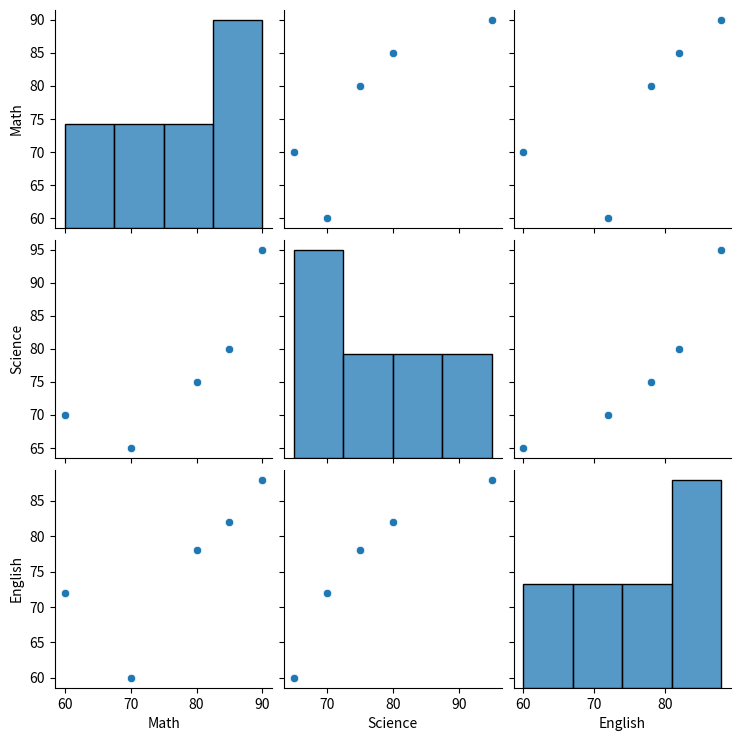

Recreate this plot in Python.
import seaborn as sns
import matplotlib.pyplot as plt
import pandas as pd
# a=[10,11,12,10,45,47,48]
# sns.histplot(a,bins=[0,10,20,30,40,50,60],color='red',kde=True)
# plt.show()


# data={
#     "Age":[20,23,25,28,30],
#     "Salary":[15000,40000,80000,100000,200000]
# }
# df=pd.DataFrame(data)
# # print(df)

# sns.scatterplot(data=df,x="Age",y="Salary")
# plt.show()

# marks = [10,15, 40, 42, 45, 50, 52, 55, 58, 60, 62,
#          65, 68, 70, 72, 75, 78, 80, 85, 90, 95,150]
# sns.boxplot(marks,vert="False")
# plt.title("Student Marks Boxplot")
# plt.show()

# import matplotlib.pyplot as plt

# marks = [35, 40, 45, 50, 55, 60, 60, 60,
#          65, 70, 75, 80, 85, 90]

# # Violin plot
# sns.violinplot(marks)

# plt.title("Violin Plot Example")

# plt.show()




# students = ["CSE", "ECE", "CSE", "EEE", "ECE",
#             "CSE", "MECH", "EEE", "CSE"]

# # Count plot
# sns.countplot(x=students)

# # Title
# plt.title("Student Branch Count")

# plt.show()


data = pd.DataFrame({
    "Math": [80, 85, 90, 70, 60],
    "Science": [75, 80, 95, 65, 70],
    "English": [78, 82, 88, 60, 72]
})

# Pair plot
sns.pairplot(data)
plt.show()


#HeatMap
# Sample student dataset
# data = {
#     "Math": [80, 85, 90, 70, 60],
#     "Science": [75, 82, 95, 65, 70],
#     "English": [78, 80, 88, 60, 72],
#     "Computer": [90, 92, 98, 75, 85]
# }

# # Create DataFrame
# df = pd.DataFrame(data)

# # Correlation matrix
# corr = df.corr(numeric_only=True)

# # Heatmap
# sns.heatmap(
#     corr,
#     annot=True,
#     cmap="coolwarm"
# )

# plt.title("Student Marks Correlation Heatmap")

# plt.show()


# df=pd.DataFrame({"Marks":[10,12,15,17,20,22,24,26,28,30,35,40]})
# sns.kdeplot(df)
# plt.show()

# sns.histplot(data=df,x=df["Marks"],kde=True)
# plt.show()

# df=pd.DataFrame({
#     "sales":[12,24,20,17],
#     "month":["Aug","Sep","Oct","Nov"]
# })
# sns.lineplot(data=df,x=df["sales"],y=df["month"])
# plt.show()
